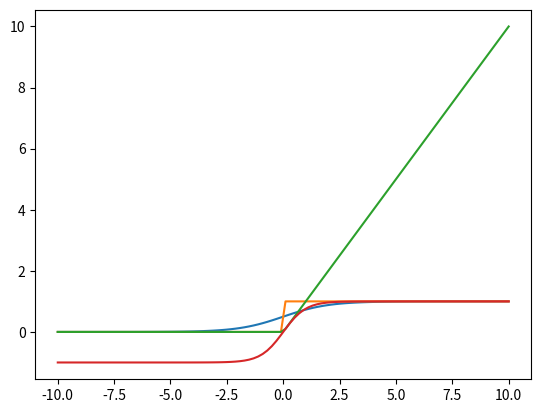

Reproduce this figure in Python.
import numpy as np
import matplotlib.pyplot as plt

# sigmoid function, continuous
def sigmoid(x):
    return 1/(1+np.exp(-x))

x = np.linspace(-10, 10, 100)
y = sigmoid(x)
print(x) # [-10.  -9.79  -9.59   -9.39 
plt.plot(x, y)
plt.show()


# step function, discrete
def step(x):
    return np.piecewise(x, [x < 0.0, x >= 0.0], [0, 1])

x = np.linspace(-10, 10, 100)
y = step(x)
print(x)
plt.plot(x, y)
plt.show()


# ReLU function, continuous
def relu(x):
    return np.piecewise(x, [x < 0.0, x >= 0.0], [0, lambda x: x])

x = np.linspace(-10, 10, 100)
y = relu(x)
plt.plot(x, y)
plt.show()

# Tanh function, continuous
def tanh(x):
    return np.tanh(x)

x = np.linspace(-10, 10, 100)
y = tanh(x)
plt.plot(x, y)
plt.show()







